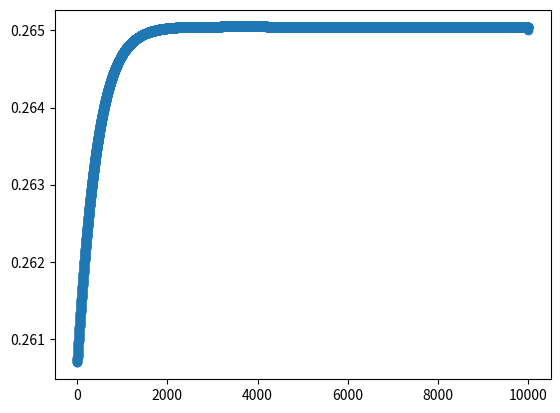

Reproduce this figure in Python.
from random import uniform
from math import e
import matplotlib.pyplot as plt

xor_examples = [ [0,0,0],
                 [0,1,1],
                 [1,0,1],
                 [1,1,0] ]
to_plot = []
current = 0
alpha = 0.01 #learning rate
iterations = 10000
                 
def get_x1(example):
    return example[0]
def get_x2(example):
    return example[1]
def get_y(example):
    return example[2]


class Perceptron:
    def __init__(self, w1, w2, b):
        self._w1 = w1
        self._w2 = w2
        self._b = b
        self._adj_p1 = None
        self._adj_p2 = None
        
    def add_adjacent_perceptrons(self, p1, p2):
        self._adj_p1 = p1
        self._adj_p2 = p2
    
    def activation(self, x):
        return self.sigmoid(x)
    def d_activation(self, x):
        return self.d_sigmoid(x)
    def sigmoid(self, x):
        return e**x / (e**x + 1)
    def d_sigmoid(self, x):
        return e**x / ((e**x + 1)**2)
        
    def output(self, example):
        x1 = 0
        x2 = 0
        if(self._adj_p1 != None):
            x1 = self._adj_p1.output(example)
            x2 = self._adj_p2.output(example)
        else:
            x1 = get_x1(example)
            x2 = get_x2(example)
        return self._w1*x1 + self._w2*x2 + self._b

    def update(self, example):
        output = self.output(example)
        y      = get_y(example)
        delta  = y - self.activation(output)
        chain  = alpha * delta 
        self.update_weights(example, chain)
        return self.error(self.activation(output), y)
        
    def update_weights(self, example, chain):
        chain *= self.d_activation(self.output(example)) 
        if(self._adj_p1 != None):
            self._w1 += chain * self.activation(self._adj_p1.output(example))
            self._w2 += chain * self.activation(self._adj_p2.output(example))
            self._adj_p1.update_weights(example, chain * self._w1)
            self._adj_p2.update_weights(example, chain * self._w2)
        else:
            self._w1 += chain * get_x1(example)
            self._w2 += chain * get_x2(example)
        self._b += chain
        
    def error(self, output, y):
        return self.se(output, y)
    def percent_error(self, output, y):
        return abs(self.activation(output)-y)*100
    def se(self, output, y):
        return (self.activation(output)-y)**2
        

def init_perceptron():
    w1 = uniform(-0.99, 0.99)/3
    w2 = uniform(-0.99, 0.99)/3
    b = uniform(-0.99, 0.99)/3
    return Perceptron(w1, w2, b)
    
def init_MLP():
    a = init_perceptron()
    b = init_perceptron()
    out = init_perceptron()
    out.add_adjacent_perceptrons(a,b)
    return out
        
def learn(mlp):
    for i in range(iterations):
        avg_error = 0
        for example in xor_examples:
            avg_error += mlp.update(example)
        avg_error /= len(xor_examples)
        to_plot.append(avg_error)
        
def test(mlp):
    avg_error = 0
    for example in xor_examples:
        print_example(example)
        output = mlp.output(example)
        z      = mlp.activation(output)
        y      = get_y(example)
        avg_error += mlp.error(z, y)
        print(" ["+str(z) +"]")
    avg_error /= len(xor_examples)
    to_plot.append(avg_error)
    
def print_example(example):
    print(str(get_x1(example)) + " XOR "+str(get_x2(example))+" = "+str(get_y(example)), end="")
    
def plot():
    plt.close()
    plt.plot([i for i in range(len(to_plot))], to_plot, '-o')
    # plt.ylim(0,100)
    plt.savefig("error_rate"+str(current)+".png")
    
def run():
    global current, to_plot
    print(" "+str(current)+" =====================================================")
    to_plot = []
    mlp = init_MLP()
    learn(mlp)
    test(mlp)
    plot()
    current += 1
    
if __name__ == "__main__":
    for i in range(10):
        run()
